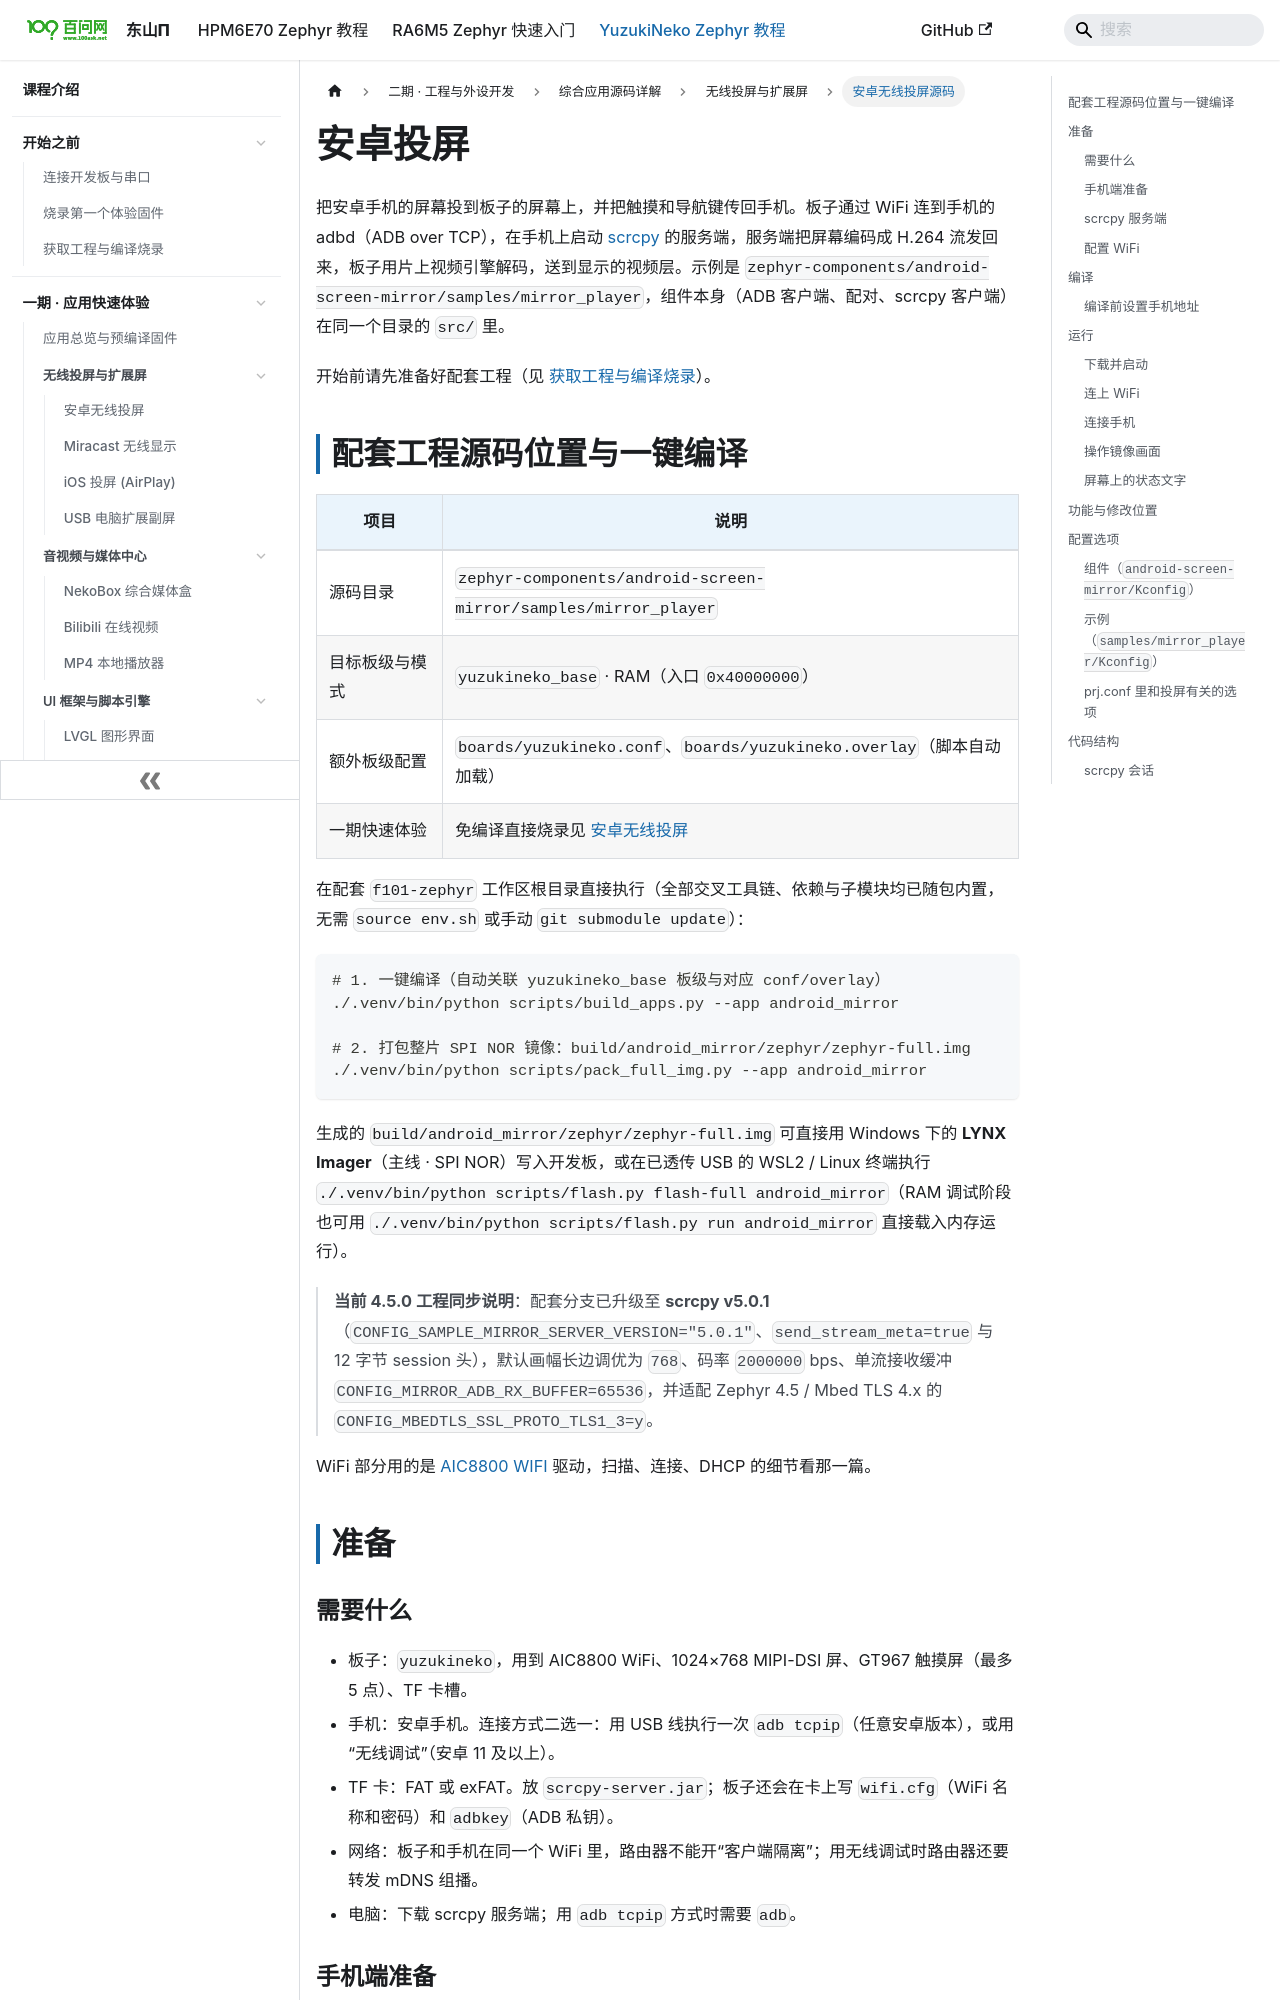

repository: 100askTeam/zephyr-docs · page: docs/yuzukineko/dev/zephyr/apps/android-mirror/index.html · generator: docusaurus

---
title: "安卓投屏"
---

把安卓手机的屏幕投到板子的屏幕上，并把触摸和导航键传回手机。板子通过 WiFi 连到手机的 adbd（ADB over TCP），在手机上启动 [scrcpy](https://github.com/Genymobile/scrcpy) 的服务端，服务端把屏幕编码成 H.264 流发回来，板子用片上视频引擎解码，送到显示的视频层。示例是 `zephyr-components/android-screen-mirror/samples/mirror_player`，组件本身（ADB 客户端、配对、scrcpy 客户端）在同一个目录的 `src/` 里。

```mermaid
flowchart TB
    PHONE["安卓手机<br/>scrcpy-server · MediaCodec H.264"] -->|"ADB over TCP 视频流"| ADB["AIC8800 WiFi<br/>adb.c 流复用 + 环形缓冲"]
    TOUCH["GT967 触摸屏"] --> RELAY["ui.c<br/>触摸中继线程"]
    ADB --> SC["scrcpy.c<br/>H.264 包"]
    RELAY -->|"触摸 / 按键消息"| SC
    SC -->|"Annex B"| VDEC["vdec 视频引擎<br/>NV12 帧 → 显示视频层"]
    SC -->|"控制流"| ADB
    ADB -->|"ADB over TCP 控制流"| PHONE
```

开始前请先准备好配套工程（见 [获取工程与编译烧录](../../../start/03-get-sdk-and-build.md)）。

## 配套工程源码位置与一键编译

| 项目 | 说明 |
| --- | --- |
| 源码目录 | `zephyr-components/android-screen-mirror/samples/mirror_player` |
| 目标板级与模式 | `yuzukineko_base` · RAM（入口 `0x40000000`） |
| 额外板级配置 | `boards/yuzukineko.conf`、`boards/yuzukineko.overlay`（脚本自动加载） |
| 一期快速体验 | 免编译直接烧录见 [安卓无线投屏](../../../demos/01-android-mirror.md) |

在配套 `f101-zephyr` 工作区根目录直接执行（全部交叉工具链、依赖与子模块均已随包内置，无需 `source env.sh` 或手动 `git submodule update`）：

```sh
# 1. 一键编译（自动关联 yuzukineko_base 板级与对应 conf/overlay）
./.venv/bin/python scripts/build_apps.py --app android_mirror

# 2. 打包整片 SPI NOR 镜像：build/android_mirror/zephyr/zephyr-full.img
./.venv/bin/python scripts/pack_full_img.py --app android_mirror
```

生成的 `build/android_mirror/zephyr/zephyr-full.img` 可直接用 Windows 下的 **LYNX Imager**（主线 · SPI NOR）写入开发板，或在已透传 USB 的 WSL2 / Linux 终端执行 `./.venv/bin/python scripts/flash.py flash-full android_mirror`（RAM 调试阶段也可用 `./.venv/bin/python scripts/flash.py run android_mirror` 直接载入内存运行）。
> **当前 4.5.0 工程同步说明**：配套分支已升级至 **scrcpy v5.0.1**（`CONFIG_SAMPLE_MIRROR_SERVER_VERSION="5.0.1"`、`send_stream_meta=true` 与 12 字节 session 头），默认画幅长边调优为 `768`、码率 `2000000` bps、单流接收缓冲 `CONFIG_MIRROR_ADB_RX_BUFFER=65536`，并适配 Zephyr 4.5 / Mbed TLS 4.x 的 `CONFIG_MBEDTLS_SSL_PROTO_TLS1_3=y`。

WiFi 部分用的是 [AIC8800 WIFI](../components/aic8800-wifi.md) 驱动，扫描、连接、DHCP 的细节看那一篇。

## 准备
